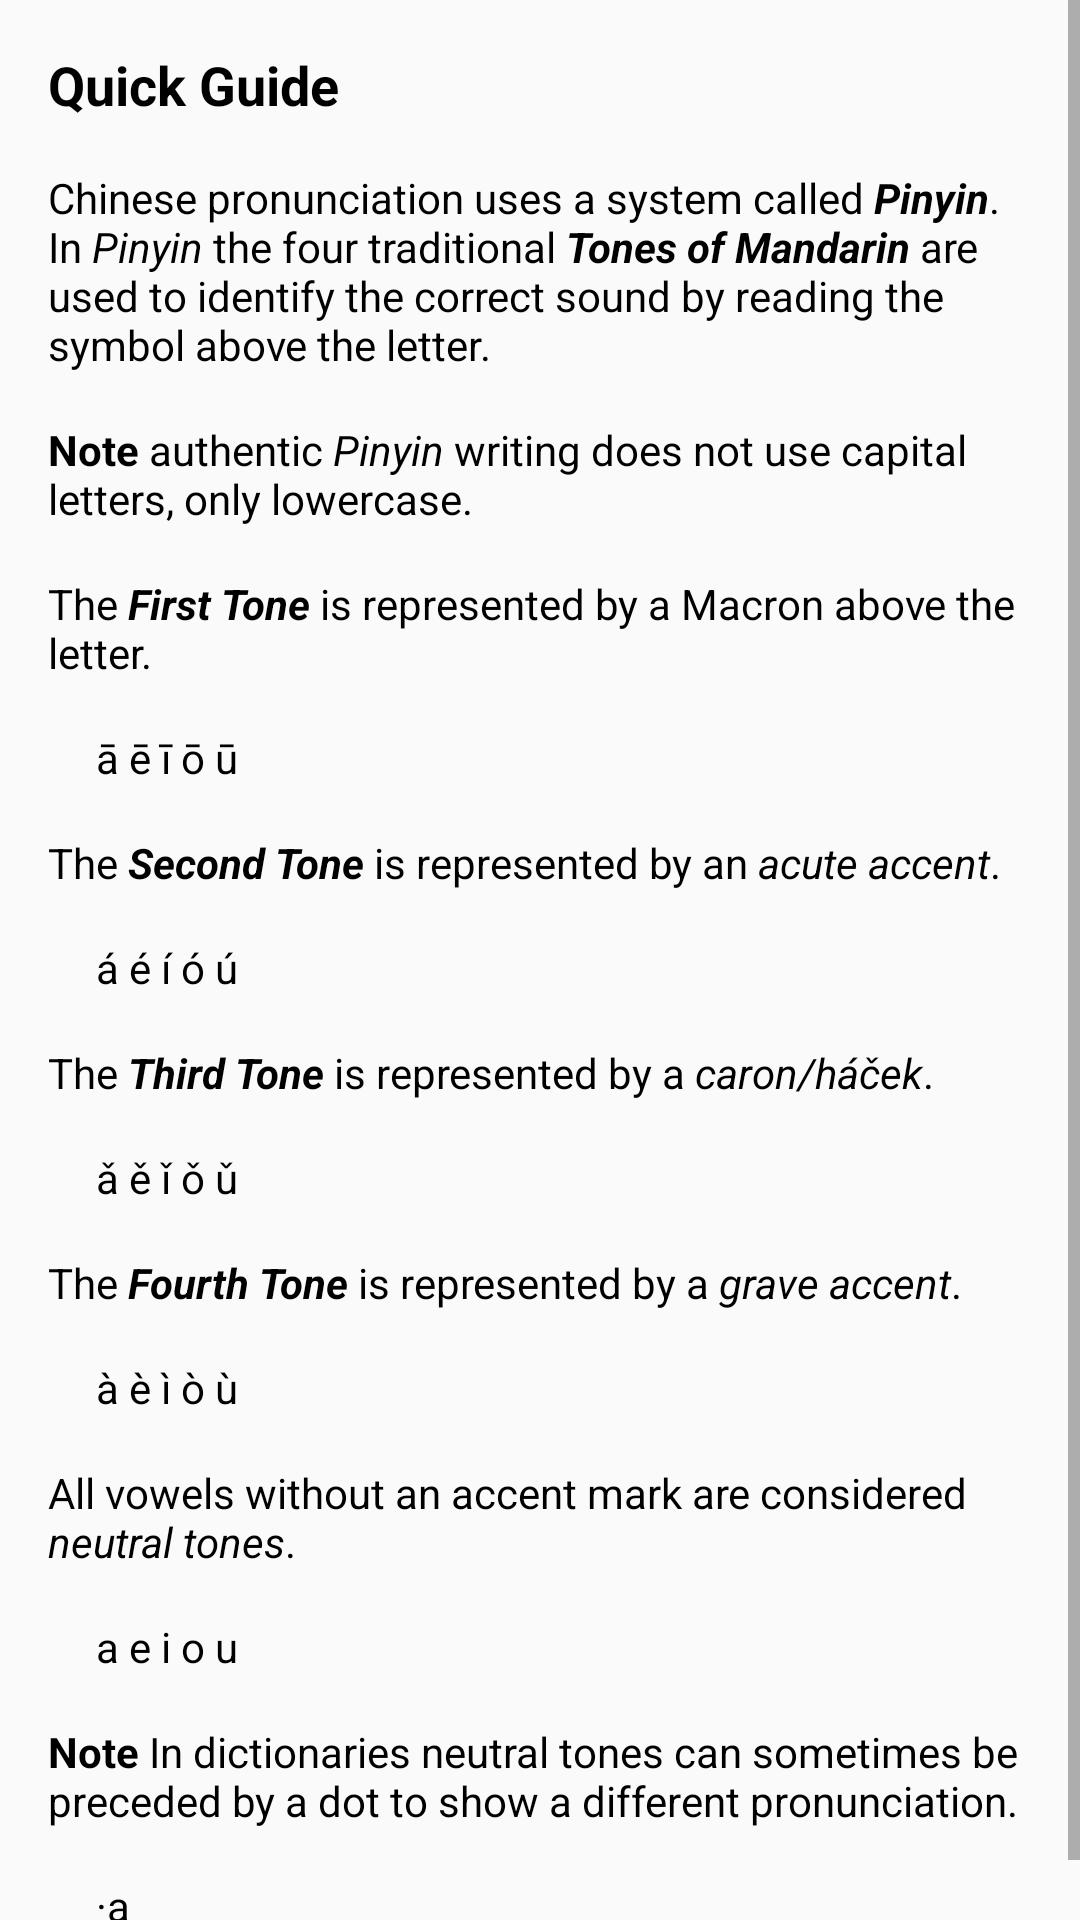

Here is an Android app screen rendered from its layout file. Give the layout XML and the strings, colors and styles it references.
<!-- AndroidManifest.xml: application theme AppTheme.BlackText -->
<!-- res/layout/activity_pronunciation_guide.xml -->
<?xml version="1.0" encoding="utf-8"?>
<ScrollView xmlns:android="http://schemas.android.com/apk/res/android"
    xmlns:app="http://schemas.android.com/apk/res-auto" xmlns:tools="http://schemas.android.com/tools"
    android:layout_width="match_parent"
    android:layout_height="wrap_content"
    tools:context=".PronunciationGuideActivity">

    <LinearLayout
        android:layout_width="match_parent"
        android:layout_height="wrap_content"
        android:layout_marginStart="16dp"
        android:layout_marginEnd="16dp"
        android:layout_marginBottom="@dimen/default_bottom_margin_prounciation_activity"
        android:layout_marginTop="16dp"
        android:orientation="vertical">

        <TextView
            android:id="@+id/prounceHeader"
            android:layout_width="match_parent"
            android:layout_height="wrap_content"
            android:layout_marginBottom="@dimen/default_bottom_margin_prounciation_activity"
            android:contentDescription="@string/chinese_prounciation_guide_header"
            android:text="@string/chinese_prounciation_guide_header"
            android:textIsSelectable="true"
            android:textSize="18sp"
            android:textStyle="bold" />

        <TextView
            android:layout_width="match_parent"
            android:layout_height="wrap_content"
            android:layout_marginBottom="@dimen/default_bottom_margin_prounciation_activity"
            android:contentDescription="@string/pinyin_tones_of_mandarin_explanation_description"
            android:ellipsize="none"
            android:scrollHorizontally="false"
            android:text="@string/pinyin_tones_of_mandarin_explanation_description"
            android:textIsSelectable="true" />

        <TextView
            android:layout_width="match_parent"
            android:layout_height="wrap_content"
            android:layout_marginBottom="@dimen/default_bottom_margin_prounciation_activity"
            android:contentDescription="@string/pinyin_writing_style_note_description"
            android:ellipsize="none"
            android:scrollHorizontally="false"
            android:text="@string/pinyin_writing_style_note_description"
            android:textIsSelectable="true" />

        <TextView
            android:layout_width="match_parent"
            android:layout_height="wrap_content"
            android:layout_marginBottom="@dimen/default_bottom_margin_prounciation_activity"
            android:contentDescription="@string/first_tone_pinyin_description"
            android:ellipsize="none"
            android:scrollHorizontally="false"
            android:text="@string/first_tone_pinyin_description"
            android:textIsSelectable="true" />

        <LinearLayout
            android:layout_width="match_parent"
            android:layout_height="wrap_content"
            android:orientation="horizontal">

            <TextView
                android:layout_width="wrap_content"
                android:layout_height="wrap_content"
                android:layout_marginStart="@dimen/prounce_activity_default_start_margin"
                android:layout_marginEnd="@dimen/pronounce_activity_default_end_margin"
                android:layout_marginBottom="@dimen/default_bottom_margin_prounciation_activity"
                android:contentDescription="@string/first_tone_pinion_example_text_description"
                android:text="@string/first_tone_pinion_example_text_description"
                android:textIsSelectable="true" />

            <ImageButton
                android:id="@+id/sound_macron"
                android:layout_width="wrap_content"
                android:layout_height="wrap_content"
                android:background="@color/cardview_background_light"
                android:contentDescription="@string/play_sample_sound_button_description"
                app:srcCompat="@drawable/ic_play_circle_outline_black_24dp" />
        </LinearLayout>

        <TextView
            android:layout_width="match_parent"
            android:layout_height="wrap_content"
            android:layout_marginBottom="@dimen/default_bottom_margin_prounciation_activity"
            android:contentDescription="@string/second_tone_pinyin_description"
            android:ellipsize="none"
            android:scrollHorizontally="false"
            android:text="@string/second_tone_pinyin_description"
            android:textIsSelectable="true" />

        <LinearLayout
            android:layout_width="match_parent"
            android:layout_height="wrap_content"
            android:orientation="horizontal">

            <TextView
                android:layout_width="wrap_content"
                android:layout_height="wrap_content"
                android:layout_marginStart="@dimen/prounce_activity_default_start_margin"
                android:layout_marginEnd="@dimen/pronounce_activity_default_end_margin"
                android:layout_marginBottom="@dimen/default_bottom_margin_prounciation_activity"
                android:contentDescription="@string/second_tone_pinion_example_text_description"
                android:text="@string/second_tone_pinion_example_text_description"
                android:textIsSelectable="true" />

            <ImageButton
                android:id="@+id/sound_accent"
                android:layout_width="wrap_content"
                android:layout_height="wrap_content"
                android:background="@color/cardview_background_light"
                android:contentDescription="@string/play_sample_sound_button_description"
                app:srcCompat="@drawable/ic_play_circle_outline_black_24dp" />
        </LinearLayout>

        <TextView
            android:layout_width="match_parent"
            android:layout_height="wrap_content"
            android:layout_marginBottom="@dimen/default_bottom_margin_prounciation_activity"
            android:contentDescription="@string/third_tone_pinyin_description"
            android:ellipsize="none"
            android:scrollHorizontally="false"
            android:text="@string/third_tone_pinyin_description"
            android:textIsSelectable="true" />

        <LinearLayout
            android:layout_width="match_parent"
            android:layout_height="wrap_content"
            android:orientation="horizontal">

            <TextView
                android:layout_width="wrap_content"
                android:layout_height="wrap_content"
                android:layout_marginStart="@dimen/prounce_activity_default_start_margin"
                android:layout_marginEnd="@dimen/pronounce_activity_default_end_margin"
                android:layout_marginBottom="@dimen/default_bottom_margin_prounciation_activity"
                android:contentDescription="@string/third_tone_pinion_example_text_description"
                android:text="@string/third_tone_pinion_example_text_description"
                android:textIsSelectable="true" />

            <ImageButton
                android:id="@+id/sound_caron"
                android:layout_width="wrap_content"
                android:layout_height="wrap_content"
                android:background="@color/cardview_background_light"
                android:contentDescription="@string/play_sample_sound_button_description"
                app:srcCompat="@drawable/ic_play_circle_outline_black_24dp"
                android:textIsSelectable="true" />
        </LinearLayout>

        <TextView
            android:layout_width="match_parent"
            android:layout_height="wrap_content"
            android:layout_marginBottom="@dimen/default_bottom_margin_prounciation_activity"
            android:contentDescription="@string/fourth_tone_pinyin_description"
            android:ellipsize="none"
            android:scrollHorizontally="false"
            android:text="@string/fourth_tone_pinyin_description"
            android:textIsSelectable="true" />

        <LinearLayout
            android:layout_width="match_parent"
            android:layout_height="wrap_content"
            android:orientation="horizontal">

            <TextView
                android:layout_width="wrap_content"
                android:layout_height="wrap_content"
                android:layout_marginStart="@dimen/prounce_activity_default_start_margin"
                android:layout_marginEnd="@dimen/pronounce_activity_default_end_margin"
                android:layout_marginBottom="@dimen/default_bottom_margin_prounciation_activity"
                android:contentDescription="@string/fourth_tone_pinion_example_text_description"
                android:text="@string/fourth_tone_pinion_example_text_description"
                android:textIsSelectable="true" />

            <ImageButton
                android:id="@+id/sound_grave"
                android:layout_width="wrap_content"
                android:layout_height="wrap_content"
                android:background="@color/cardview_background_light"
                android:contentDescription="@string/play_sample_sound_button_description"
                app:srcCompat="@drawable/ic_play_circle_outline_black_24dp" />
        </LinearLayout>

        <TextView
            android:layout_width="match_parent"
            android:layout_height="wrap_content"
            android:layout_marginBottom="@dimen/default_bottom_margin_prounciation_activity"
            android:contentDescription="@string/neutral_tone_pinyin_description"
            android:ellipsize="none"
            android:scrollHorizontally="false"
            android:text="@string/neutral_tone_pinyin_description"
            android:textIsSelectable="true" />


        <TextView
            android:layout_width="wrap_content"
            android:layout_height="wrap_content"
            android:layout_marginStart="@dimen/prounce_activity_default_start_margin"
            android:layout_marginEnd="@dimen/pronounce_activity_default_end_margin"
            android:layout_marginBottom="@dimen/default_bottom_margin_prounciation_activity"
            android:contentDescription="@string/neutral_tone_pinyin_text_example_description"
            android:text="@string/neutral_tone_pinyin_text_example_description"
            android:textIsSelectable="true" />


        <TextView
            android:layout_width="match_parent"
            android:layout_height="wrap_content"
            android:layout_marginBottom="@dimen/default_bottom_margin_prounciation_activity"
            android:contentDescription="@string/neutral_tone_side_note_description"
            android:ellipsize="none"
            android:scrollHorizontally="false"
            android:text="@string/neutral_tone_side_note_description"
            android:textIsSelectable="true" />

        <TextView
            android:layout_width="wrap_content"
            android:layout_height="wrap_content"
            android:layout_marginStart="16dp"
            android:layout_marginEnd="16dp"
            android:layout_marginBottom="@dimen/default_bottom_margin_prounciation_activity"
            android:contentDescription="@string/neutral_tone_side_note_example_description"
            android:text="@string/neutral_tone_side_note_example_description"
            android:textIsSelectable="true" />

    </LinearLayout>

</ScrollView>
<!-- resources referenced by this layout -->
<resources>
  <color name="cardview_background_light">#FFFFFF</color>
  <dimen name="default_bottom_margin_prounciation_activity">16dp</dimen>
  <dimen name="pronounce_activity_default_end_margin">16dp</dimen>
  <dimen name="prounce_activity_default_start_margin">16dp</dimen>
  <string name="chinese_prounciation_guide_header">Quick Guide</string>
  <string name="first_tone_pinion_example_text_description">ā ē ī ō ū</string>
  <string name="first_tone_pinyin_description">The <b><i>First Tone</i></b> is represented by a Macron above the letter.</string>
  <string name="fourth_tone_pinion_example_text_description">à è ì ò ù</string>
  <string name="fourth_tone_pinyin_description">The <b><i>Fourth Tone</i></b> is represented by a <i>grave accent</i>.</string>
  <string name="neutral_tone_pinyin_description">All vowels without an accent mark are considered <i>neutral tones</i>.</string>
  <string name="neutral_tone_pinyin_text_example_description">a e i o u</string>
  <string name="neutral_tone_side_note_description"><b>Note</b> In dictionaries neutral tones can sometimes be preceded by a dot to show a different pronunciation.</string>
  <string name="neutral_tone_side_note_example_description">·a</string>
  <string name="pinyin_tones_of_mandarin_explanation_description">Chinese pronunciation uses a system called <b><i>Pinyin</i></b>. In <i>Pinyin</i> the four traditional <b><i>Tones of Mandarin</i></b> are used to identify the correct sound by reading the symbol above the letter.</string>
  <string name="pinyin_writing_style_note_description"><b>Note</b> authentic <i>Pinyin</i> writing does not use capital letters, only lowercase.</string>
  <string name="play_sample_sound_button_description">Play sample sound.</string>
  <string name="second_tone_pinion_example_text_description">á é í ó ú</string>
  <string name="second_tone_pinyin_description">The <b><i>Second Tone</i></b> is represented by an <i>acute accent</i>.</string>
  <string name="third_tone_pinion_example_text_description">ǎ ě ǐ ǒ ǔ</string>
  <string name="third_tone_pinyin_description">The <b><i>Third Tone</i></b> is represented by a <i>caron/háček</i>.</string>
  <style name="AppTheme.BlackText">
          <item name="android:textColor">@android:color/black</item>
      </style>
</resources>
